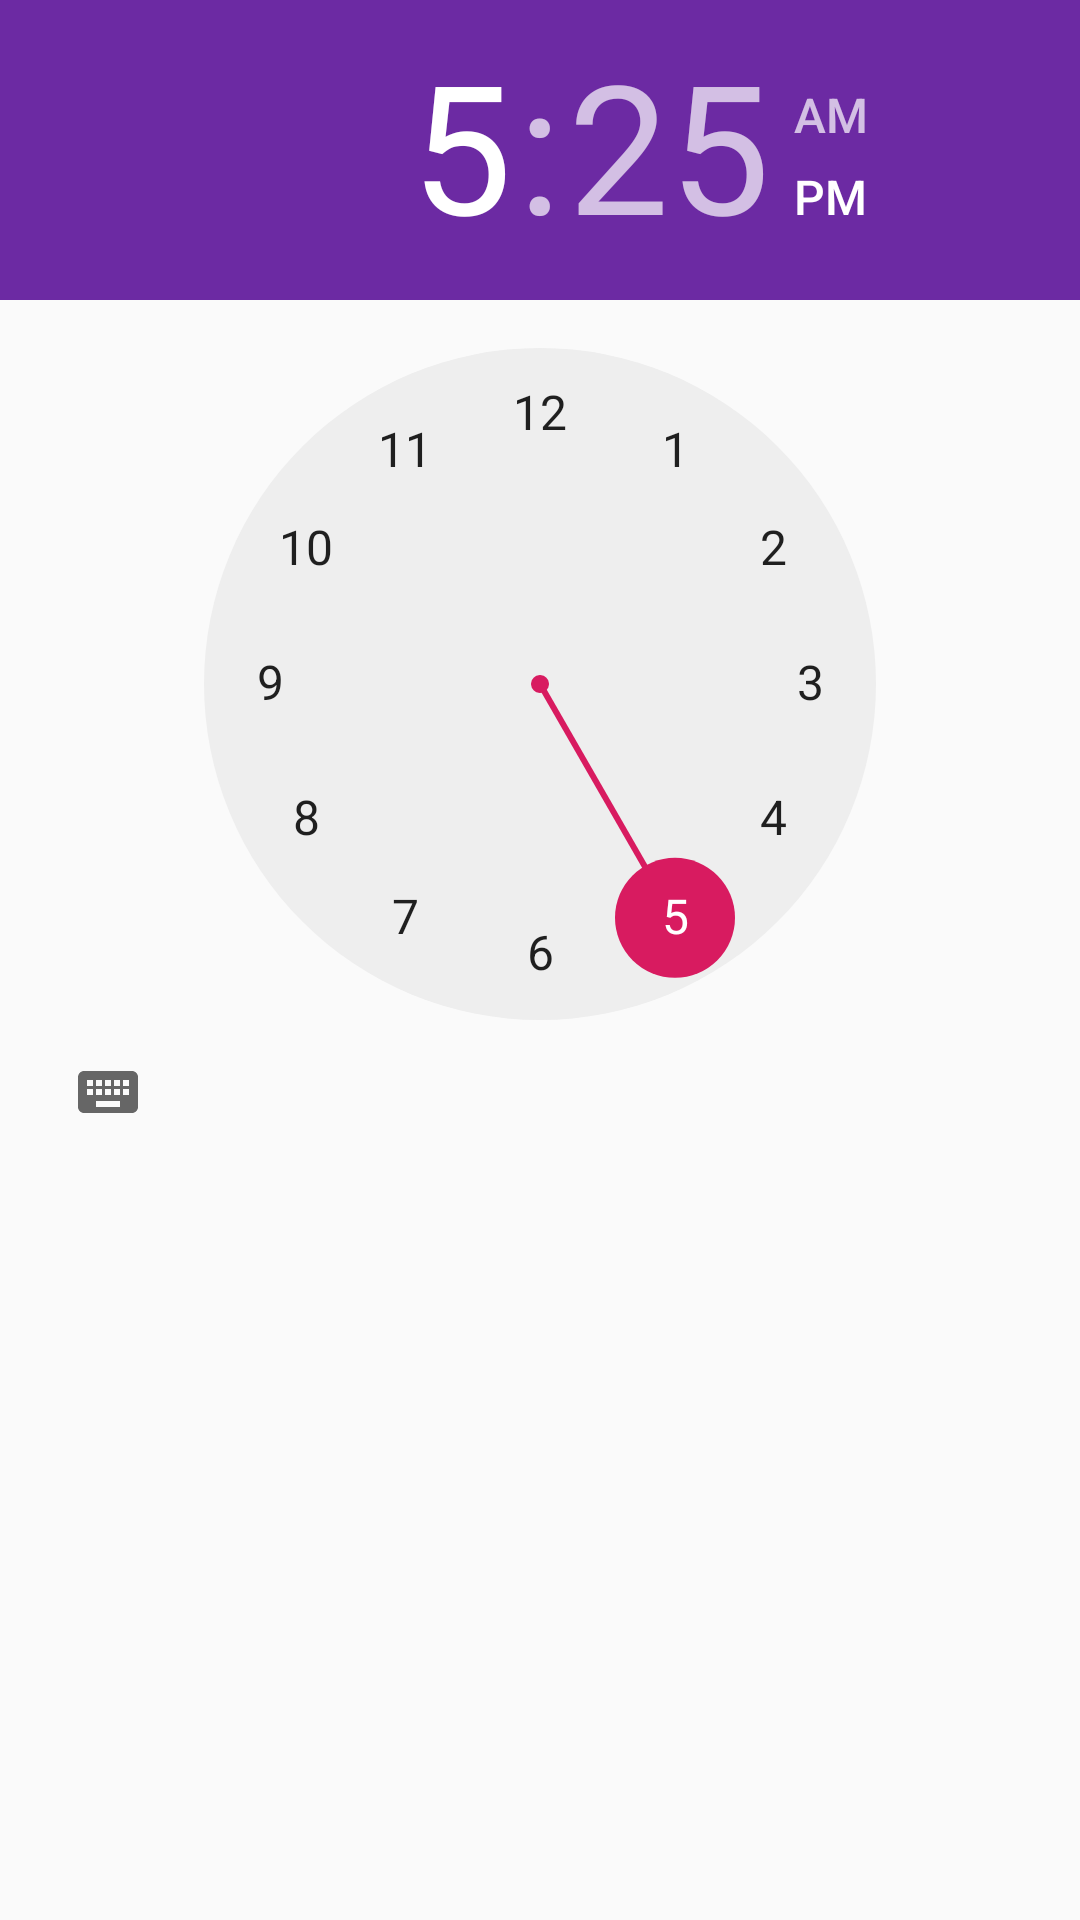

Produce the Android XML layout that renders to this screen, including the resource entries it uses.
<!-- AndroidManifest.xml: application theme AppTheme -->
<!-- res/layout/edit_spot_hours_page.xml -->
<?xml version="1.0" encoding="utf-8"?>
<android.support.constraint.ConstraintLayout
    xmlns:android="http://schemas.android.com/apk/res/android"
    xmlns:app="http://schemas.android.com/apk/res-auto"
    xmlns:tools="http://schemas.android.com/tools"
    android:layout_width="match_parent"
    android:layout_height="match_parent">

    <TimePicker
        android:id="@+id/hours_tp"
        android:layout_width="wrap_content"
        android:layout_height="wrap_content"
        android:layout_marginStart="8dp"
        android:layout_marginLeft="8dp"
        android:layout_marginEnd="8dp"
        android:layout_marginRight="8dp"
        android:headerBackground="@color/mjesto_dark"
        app:layout_constraintEnd_toEndOf="parent"
        app:layout_constraintStart_toStartOf="parent"
        app:layout_constraintTop_toTopOf="parent"></TimePicker>

</android.support.constraint.ConstraintLayout>
<!-- resources referenced by this layout -->
<resources>
  <color name="mjesto_dark">#6c2aa3</color>
  <style name="AppTheme" parent="Theme.AppCompat.Light.DarkActionBar">
          
          <item name="colorPrimary">@color/colorPrimary</item>
          <item name="colorPrimaryDark">@color/colorPrimaryDark</item>
          <item name="colorAccent">@color/colorAccent</item>
      </style>
  <color name="colorPrimary">#008577</color>
  <color name="colorPrimaryDark">#00574B</color>
  <color name="colorAccent">#D81B60</color>
</resources>
